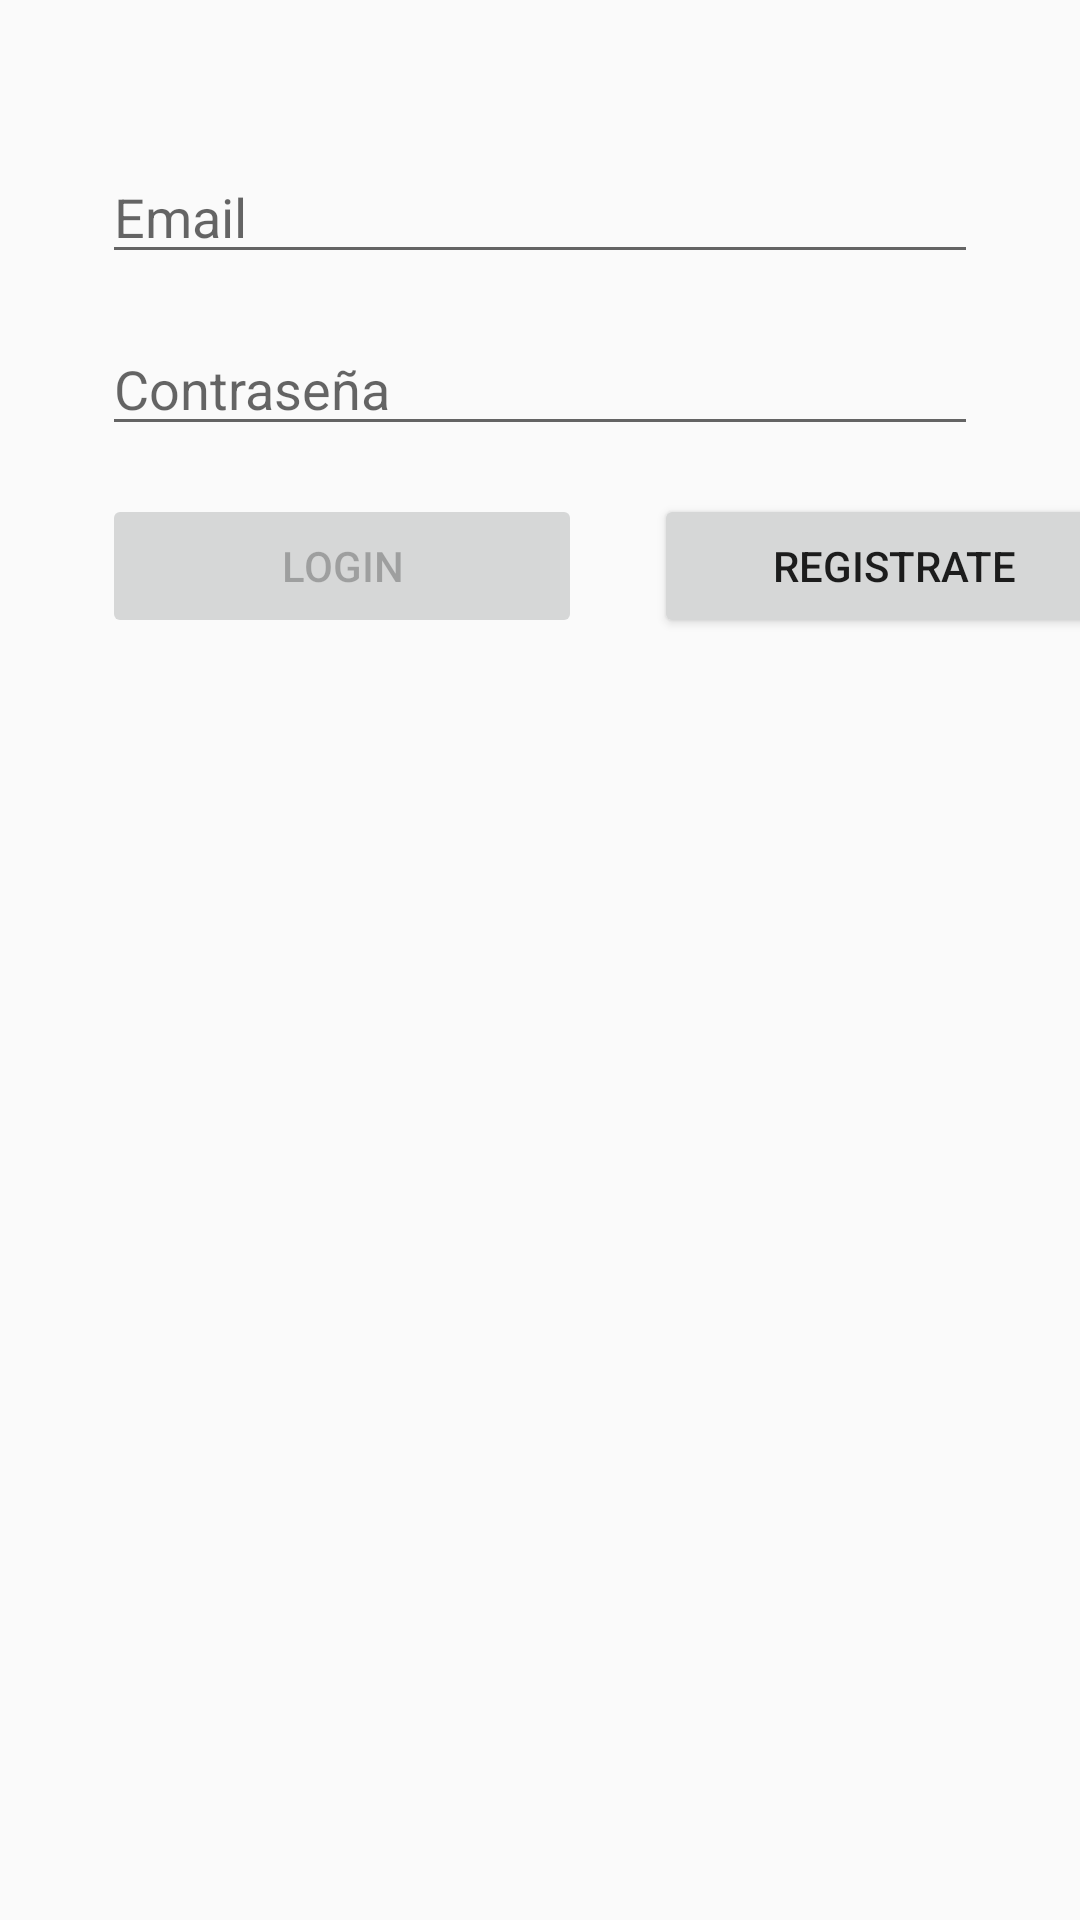

Produce the Android XML layout that renders to this screen, including the resource entries it uses.
<!-- AndroidManifest.xml: application theme AppTheme -->
<!-- res/layout/activity_login.xml -->
<?xml version="1.0" encoding="utf-8"?>
<android.support.constraint.ConstraintLayout xmlns:android="http://schemas.android.com/apk/res/android"
    xmlns:app="http://schemas.android.com/apk/res-auto"
    xmlns:tools="http://schemas.android.com/tools"
    android:layout_width="match_parent"
    android:layout_height="match_parent"
    android:clickable="true"
    android:focusableInTouchMode="true"
    android:focusable="true"
    tools:context=".activities.LoginActivity">

    <LinearLayout
        android:layout_width="match_parent"
        android:layout_height="match_parent"
        android:orientation="vertical">

        <EditText
            android:id="@+id/username_login"
            android:layout_width="match_parent"
            android:layout_height="wrap_content"
            android:layout_marginStart="34dp"
            android:layout_marginTop="50dp"
            android:layout_marginEnd="34dp"
            android:autofillHints="@string/prompt_email"
            android:hint="@string/prompt_email"
            android:inputType="textEmailAddress"
            android:selectAllOnFocus="true"
            />

        <EditText
            android:id="@+id/password_login"
            android:layout_width="match_parent"
            android:layout_height="wrap_content"
            android:layout_marginStart="34dp"
            android:layout_marginTop="16dp"
            android:layout_marginEnd="34dp"
            android:autofillHints="@string/prompt_password"
            android:hint="@string/prompt_password"
            android:imeActionLabel="@string/action_sign_in_short"
            android:imeOptions="actionDone"
            android:inputType="textPassword"
            android:selectAllOnFocus="true" />

        <LinearLayout
            android:layout_width="match_parent"
            android:layout_height="match_parent"
            android:orientation="horizontal">

            <Button
                android:id="@+id/btnLogin"
                android:layout_width="160dp"
                android:layout_height="wrap_content"
                android:layout_marginStart="34dp"
                android:layout_marginTop="16dp"
                android:layout_marginEnd="24dp"
                android:enabled="false"
                android:text="@string/action_sign_in" />

            <Button
                android:id="@+id/btnRegister"
                android:layout_width="160dp"
                android:layout_height="wrap_content"
                android:layout_marginTop="16dp"
                android:layout_marginEnd="34dp"
                android:enabled="true"
                android:text="@string/action_register" />

        </LinearLayout>

        <ProgressBar
            android:id="@+id/loading"
            android:layout_width="match_parent"
            android:layout_height="wrap_content"
            android:layout_gravity="center"
            android:layout_marginStart="32dp"
            android:layout_marginTop="16dp"
            android:layout_marginEnd="32dp"
            android:layout_marginBottom="64dp"
            android:visibility="gone" />

    </LinearLayout>

</android.support.constraint.ConstraintLayout>
<!-- resources referenced by this layout -->
<resources>
  <string name="action_register">Registrate</string>
  <string name="action_sign_in">Login</string>
  <string name="action_sign_in_short">Sign in</string>
  <string name="prompt_email">Email</string>
  <string name="prompt_password">Contraseña</string>
  <style name="AppTheme" parent="Theme.AppCompat.Light.NoActionBar">
          
          <item name="colorPrimary">@color/colorPrimary</item>
          <item name="colorPrimaryDark">@color/colorPrimaryDark</item>
          <item name="colorAccent">@color/colorAccent</item>
      </style>
  <color name="colorPrimary">#933535</color>
  <color name="colorPrimaryDark">#611a1a</color>
  <color name="colorAccent">#eca93c</color>
</resources>
